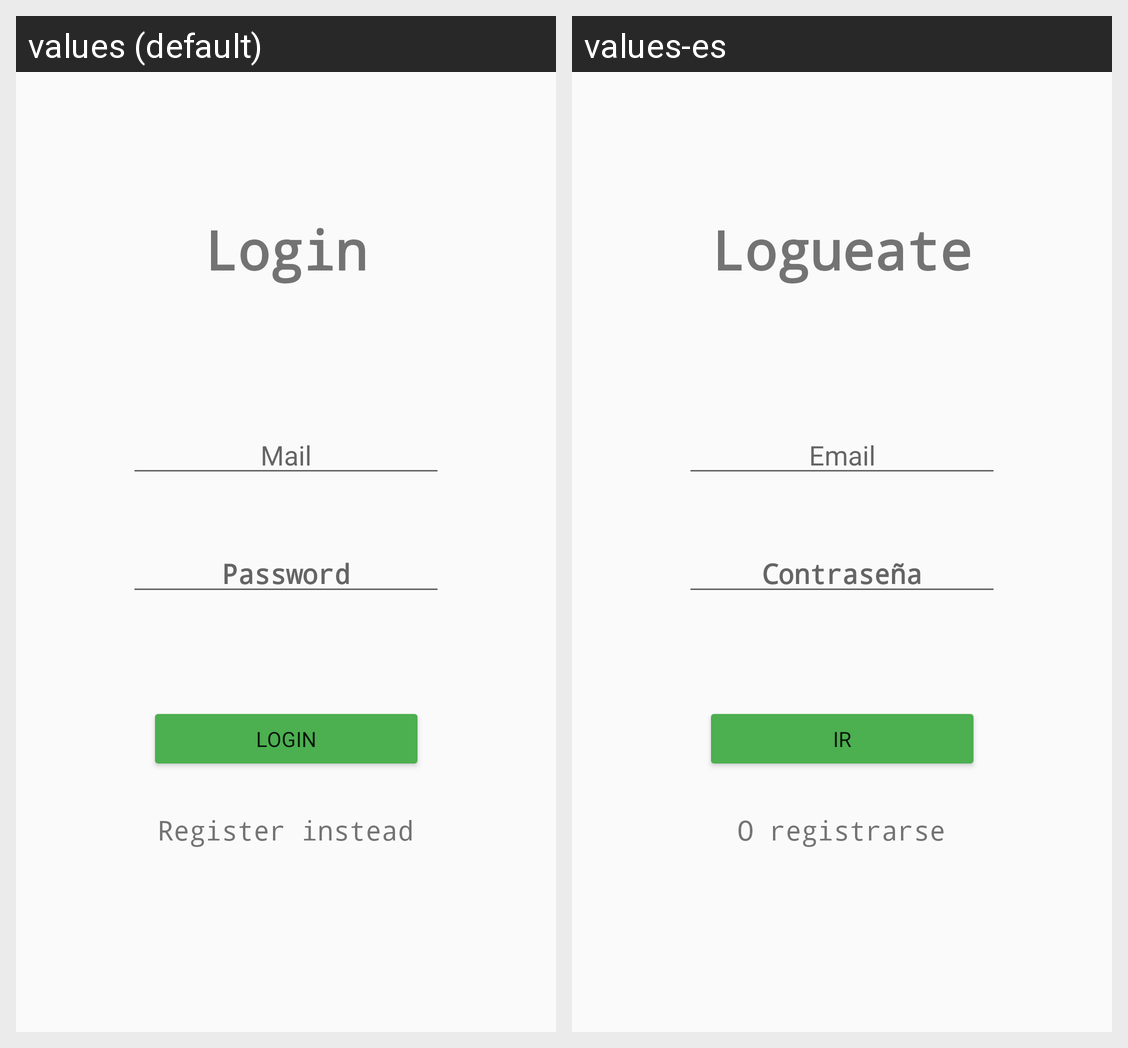

The same Android screen rendered under two of its app's locales, left to right. List the strings drawn on it with the default value and each locale's translation.
Android screen res/layout/activity_main.xml rendered under 2 locales, left to right: values (default), values-es. Device: Nexus 5 (rendered at 1080×1920; each locale shown at half size, 540×960, under a caption strip naming it); theme Theme.Gallurca_the_remix.
Strings drawn on this screen, with the default value and each locale's value (text and hints the layout hard-codes, and strings that could not be matched under every locale, appear in the picture but are not listed):

login_txt
  values: Login
  values-es: Logueate

login_mail_hint
  values: Mail
  values-es: Email

login_psw_hint
  values: Password
  values-es: Contraseña

login_btn
  values: Login
  values-es: Ir

register_instead
  values: Register instead
  values-es: O registrarse
